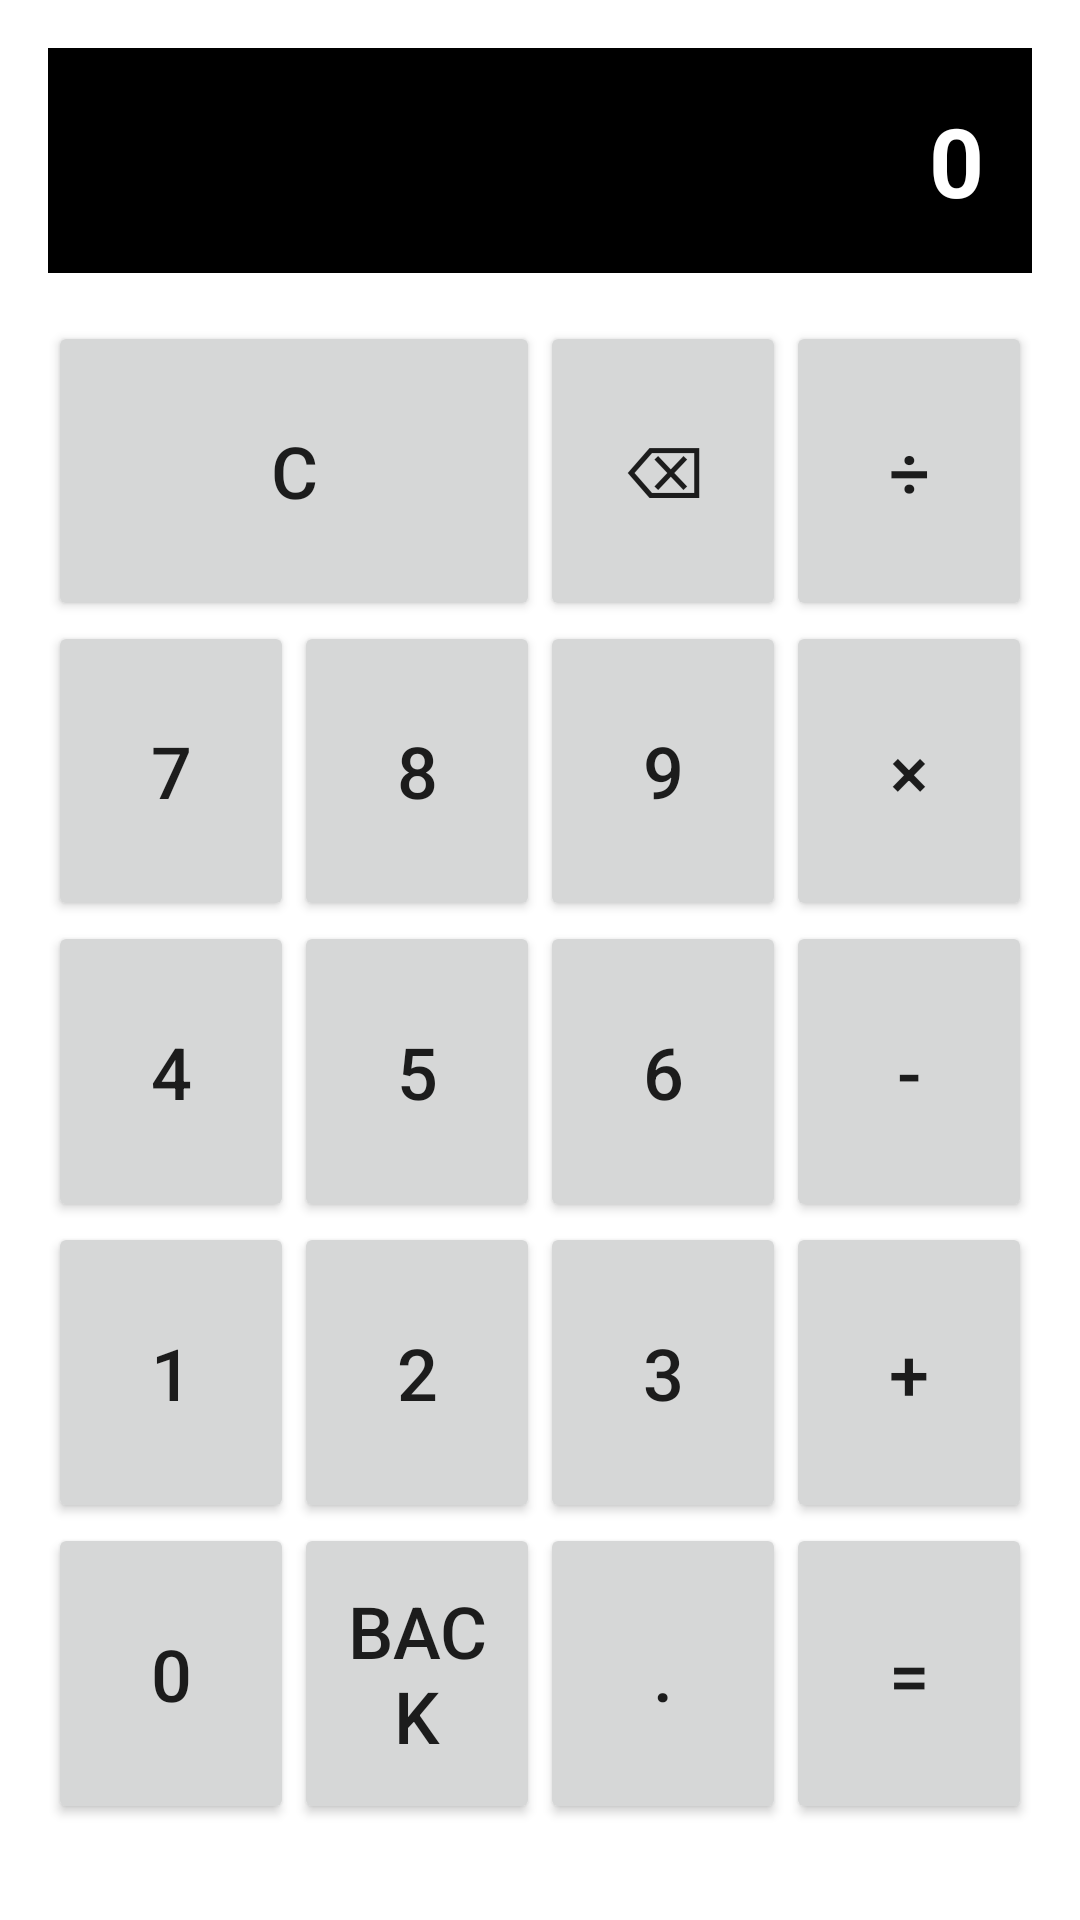

Produce the Android XML layout that renders to this screen, including the resource entries it uses.
<!-- AndroidManifest.xml: application theme Theme.TestAndroidStudio -->
<!-- res/layout/activity_second.xml -->
<?xml version="1.0" encoding="utf-8"?>
<LinearLayout
    xmlns:android="http://schemas.android.com/apk/res/android"
    xmlns:app="http://schemas.android.com/apk/res-auto"
    android:layout_width="match_parent"
    android:layout_height="match_parent"
    android:orientation="vertical"
    android:padding="16dp">

    
    <TextView
        android:id="@+id/tvDisplay"
        android:layout_width="match_parent"
        android:layout_height="wrap_content"
        android:background="@android:color/black"
        android:gravity="end"
        android:padding="16dp"
        android:text="0"
        android:textColor="@android:color/white"
        android:textSize="32sp"
        android:textStyle="bold" />

    
    <GridLayout
        android:layout_width="match_parent"
        android:layout_height="0dp"
        android:layout_weight="1"
        android:columnCount="4"
        android:rowCount="5"
        android:paddingTop="16dp"
        android:paddingBottom="16dp">

        
        <Button
            android:id="@+id/btnClear"
            android:layout_width="0dp"
            android:layout_height="0dp"
            android:layout_columnSpan="2"
            android:layout_rowSpan="1"
            android:layout_rowWeight="1"
            android:layout_columnWeight="1"
            android:text="C"
            android:textSize="24sp" />

        <Button
            android:id="@+id/btnDelete"
            android:layout_width="0dp"
            android:layout_height="0dp"
            android:layout_columnWeight="1"
            android:layout_rowWeight="1"
            android:text="⌫"
            android:textSize="24sp" />

        <Button
            android:id="@+id/btnDivide"
            android:layout_width="0dp"
            android:layout_height="0dp"
            android:layout_columnWeight="1"
            android:layout_rowWeight="1"
            android:text="÷"
            android:textSize="24sp" />

        
        <Button
            android:id="@+id/btn7"
            android:layout_width="0dp"
            android:layout_height="0dp"
            android:layout_columnWeight="1"
            android:layout_rowWeight="1"
            android:text="7"
            android:textSize="24sp" />

        <Button
            android:id="@+id/btn8"
            android:layout_width="0dp"
            android:layout_height="0dp"
            android:layout_columnWeight="1"
            android:layout_rowWeight="1"
            android:text="8"
            android:textSize="24sp" />

        <Button
            android:id="@+id/btn9"
            android:layout_width="0dp"
            android:layout_height="0dp"
            android:layout_columnWeight="1"
            android:layout_rowWeight="1"
            android:text="9"
            android:textSize="24sp" />

        <Button
            android:id="@+id/btnMultiply"
            android:layout_width="0dp"
            android:layout_height="0dp"
            android:layout_columnWeight="1"
            android:layout_rowWeight="1"
            android:text="×"
            android:textSize="24sp" />

        
        <Button
            android:id="@+id/btn4"
            android:layout_width="0dp"
            android:layout_height="0dp"
            android:layout_columnWeight="1"
            android:layout_rowWeight="1"
            android:text="4"
            android:textSize="24sp" />

        <Button
            android:id="@+id/btn5"
            android:layout_width="0dp"
            android:layout_height="0dp"
            android:layout_columnWeight="1"
            android:layout_rowWeight="1"
            android:text="5"
            android:textSize="24sp" />

        <Button
            android:id="@+id/btn6"
            android:layout_width="0dp"
            android:layout_height="0dp"
            android:layout_columnWeight="1"
            android:layout_rowWeight="1"
            android:text="6"
            android:textSize="24sp" />

        <Button
            android:id="@+id/btnSubtract"
            android:layout_width="0dp"
            android:layout_height="0dp"
            android:layout_columnWeight="1"
            android:layout_rowWeight="1"
            android:text="-"
            android:textSize="24sp" />

        
        <Button
            android:id="@+id/btn1"
            android:layout_width="0dp"
            android:layout_height="0dp"
            android:layout_columnWeight="1"
            android:layout_rowWeight="1"
            android:text="1"
            android:textSize="24sp" />

        <Button
            android:id="@+id/btn2"
            android:layout_width="0dp"
            android:layout_height="0dp"
            android:layout_columnWeight="1"
            android:layout_rowWeight="1"
            android:text="2"
            android:textSize="24sp" />

        <Button
            android:id="@+id/btn3"
            android:layout_width="0dp"
            android:layout_height="0dp"
            android:layout_columnWeight="1"
            android:layout_rowWeight="1"
            android:text="3"
            android:textSize="24sp" />

        <Button
            android:id="@+id/btnAdd"
            android:layout_width="0dp"
            android:layout_height="0dp"
            android:layout_columnWeight="1"
            android:layout_rowWeight="1"
            android:text="+"
            android:textSize="24sp" />

        
        <Button
            android:id="@+id/btn0"
            android:layout_width="0dp"
            android:layout_height="0dp"
            android:layout_columnWeight="1"
            android:layout_rowWeight="1"
            android:text="0"
            android:textSize="24sp" />

        <Button
            android:id="@+id/button3"
            android:layout_width="0dp"
            android:layout_height="0dp"
            android:layout_columnWeight="1"
            android:layout_rowWeight="1"
            android:text="Back"
            android:textSize="24sp" />

        <Button
            android:id="@+id/btnDecimal"
            android:layout_width="0dp"
            android:layout_height="0dp"
            android:layout_columnWeight="1"
            android:layout_rowWeight="1"
            android:text="."
            android:textSize="24sp" />

        <Button
            android:id="@+id/btnEquals"
            android:layout_width="0dp"
            android:layout_height="0dp"
            android:layout_columnWeight="1"
            android:layout_rowWeight="1"
            android:text="="
            android:textSize="24sp" />

    </GridLayout>
</LinearLayout>
<!-- resources referenced by this layout -->
<resources>
  <style name="Theme.TestAndroidStudio" parent="Theme.MaterialComponents.DayNight.DarkActionBar">
          
          <item name="colorPrimary">@color/purple_500</item>
          <item name="colorPrimaryVariant">@color/purple_700</item>
          <item name="colorOnPrimary">@color/white</item>
          
          <item name="colorSecondary">@color/teal_200</item>
          <item name="colorSecondaryVariant">@color/teal_700</item>
          <item name="colorOnSecondary">@color/black</item>
          
          <item name="android:statusBarColor">?attr/colorPrimaryVariant</item>
          
      </style>
  <color name="purple_500">#050C9C</color>
  <color name="purple_700">#FF3700B3</color>
  <color name="white">#F7F7F8</color>
  <color name="teal_200">#050C9C</color>
  <color name="teal_700">#FF018786</color>
  <color name="black">#FF000000</color>
</resources>
